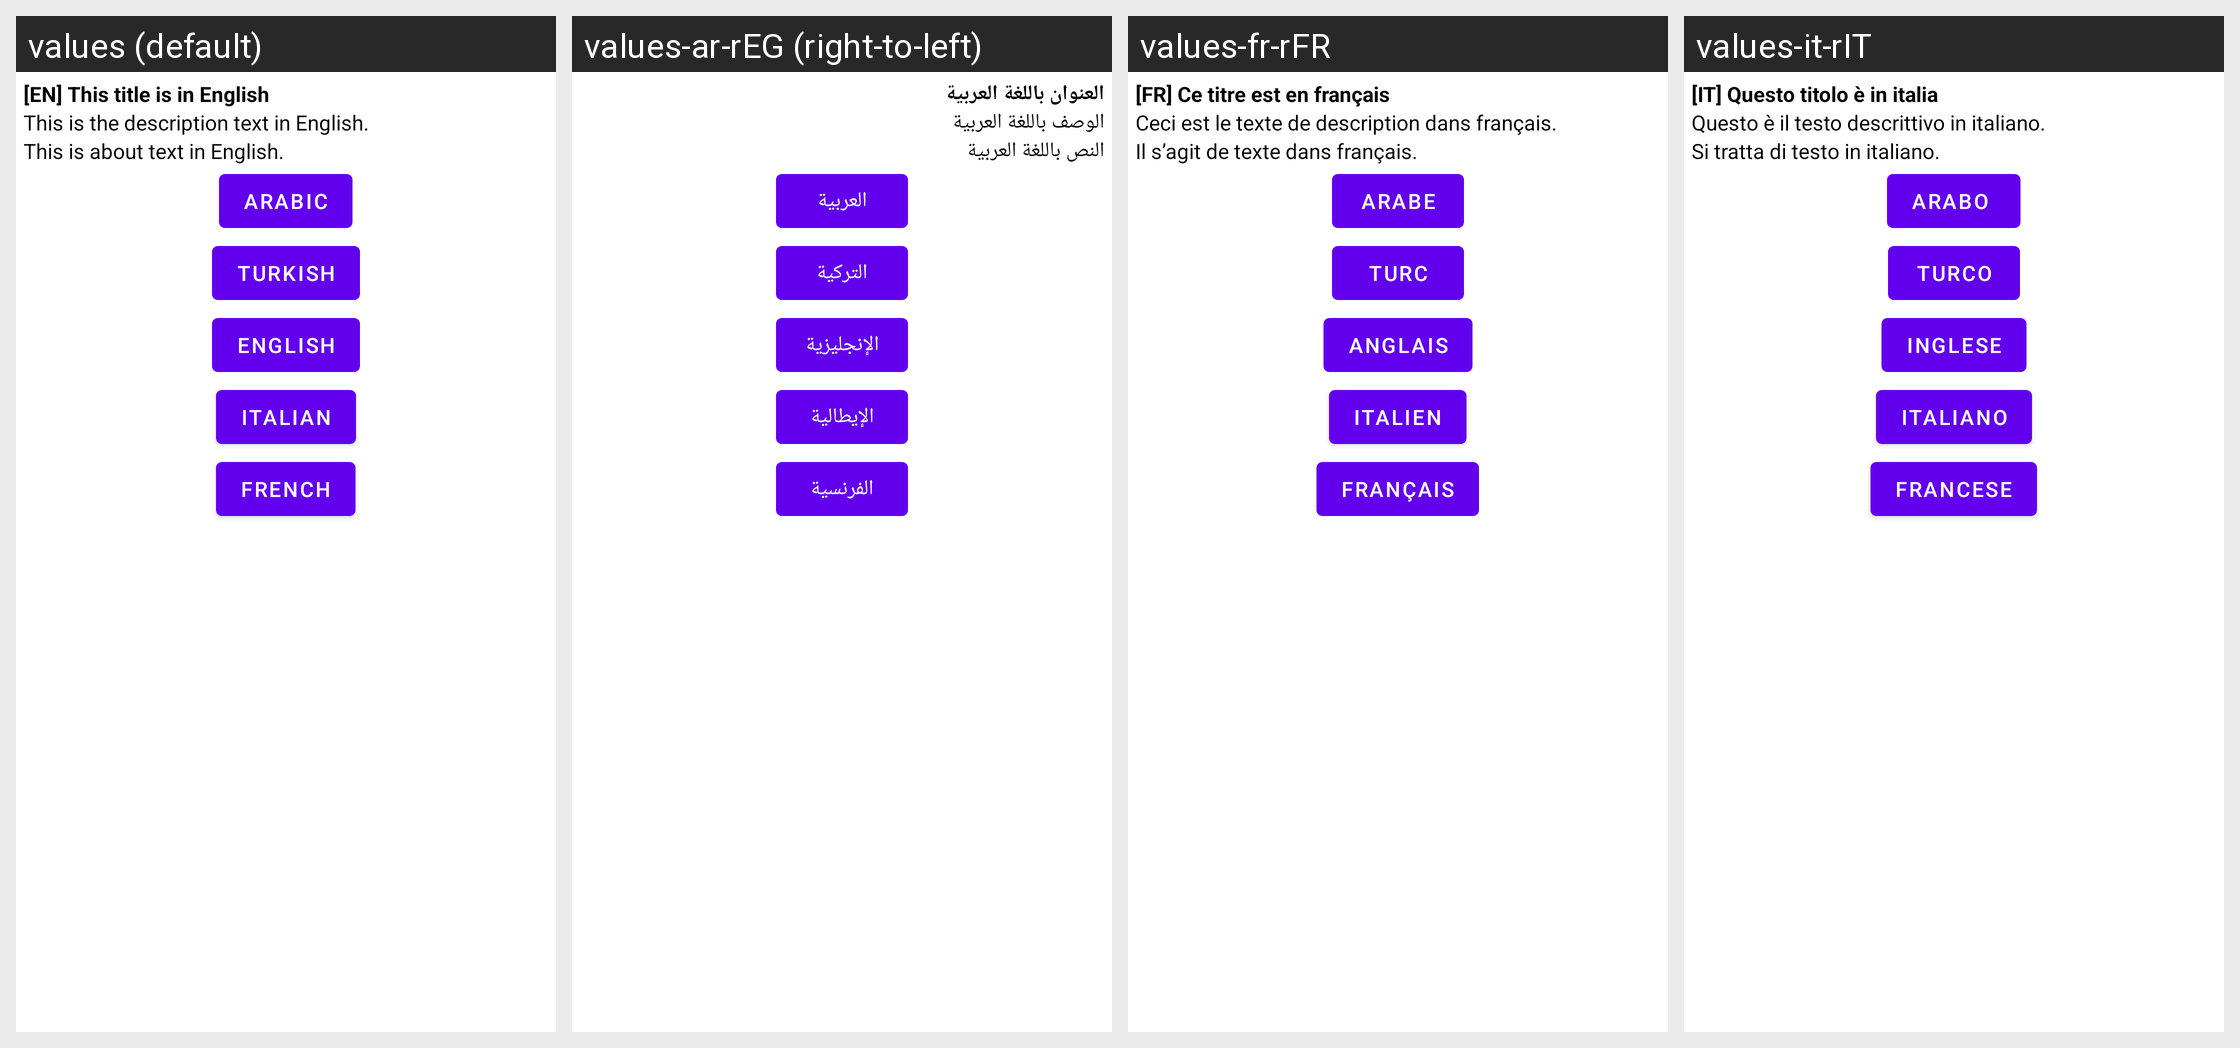

The same Android screen rendered under several of its app's locales, left to right. List the strings drawn on it with the default value and each locale's translation.
Android screen res/layout/activity_main.xml rendered under 4 locales, left to right: values (default), values-ar-rEG (right-to-left), values-fr-rFR, values-it-rIT. Device: Nexus 5 (rendered at 1080×1920; each locale shown at half size, 540×960, under a caption strip naming it); theme Theme.LocaleHelper.
Other locales in the repository, not shown: values-tr-rTR.
Strings drawn on this screen, with the default value and each locale's value (text and hints the layout hard-codes, and strings that could not be matched under every locale, appear in the picture but are not listed):

main_activity_title
  values: [EN] This title is in English
  values-ar-rEG: العنوان باللغة العربية
  values-fr-rFR: [FR] Ce titre est en français
  values-it-rIT: [IT] Questo titolo è in italia

main_activity_desc
  values: This is the description text in English.
  values-ar-rEG: الوصف باللغة العربية
  values-fr-rFR: Ceci est le texte de description dans français.
  values-it-rIT: Questo è il testo descrittivo in italiano.

main_activity_about
  values: This is about text in English.
  values-ar-rEG: النص باللغة العربية
  values-fr-rFR: Il s’agit de texte dans français.
  values-it-rIT: Si tratta di testo in italiano.

main_activity_to_ar_button
  values: Arabic
  values-ar-rEG: العربية
  values-fr-rFR: arabe
  values-it-rIT: arabo 

main_activity_to_tr_button
  values: Turkish
  values-ar-rEG: التركية
  values-fr-rFR: turc
  values-it-rIT: turco

main_activity_to_en_button
  values: English
  values-ar-rEG: الإنجليزية
  values-fr-rFR: anglais
  values-it-rIT: inglese

main_activity_to_it_button
  values: Italian
  values-ar-rEG: الإيطالية
  values-fr-rFR: italien
  values-it-rIT: italiano

main_activity_to_fr_button
  values: French
  values-ar-rEG: الفرنسية
  values-fr-rFR: français
  values-it-rIT: francese
